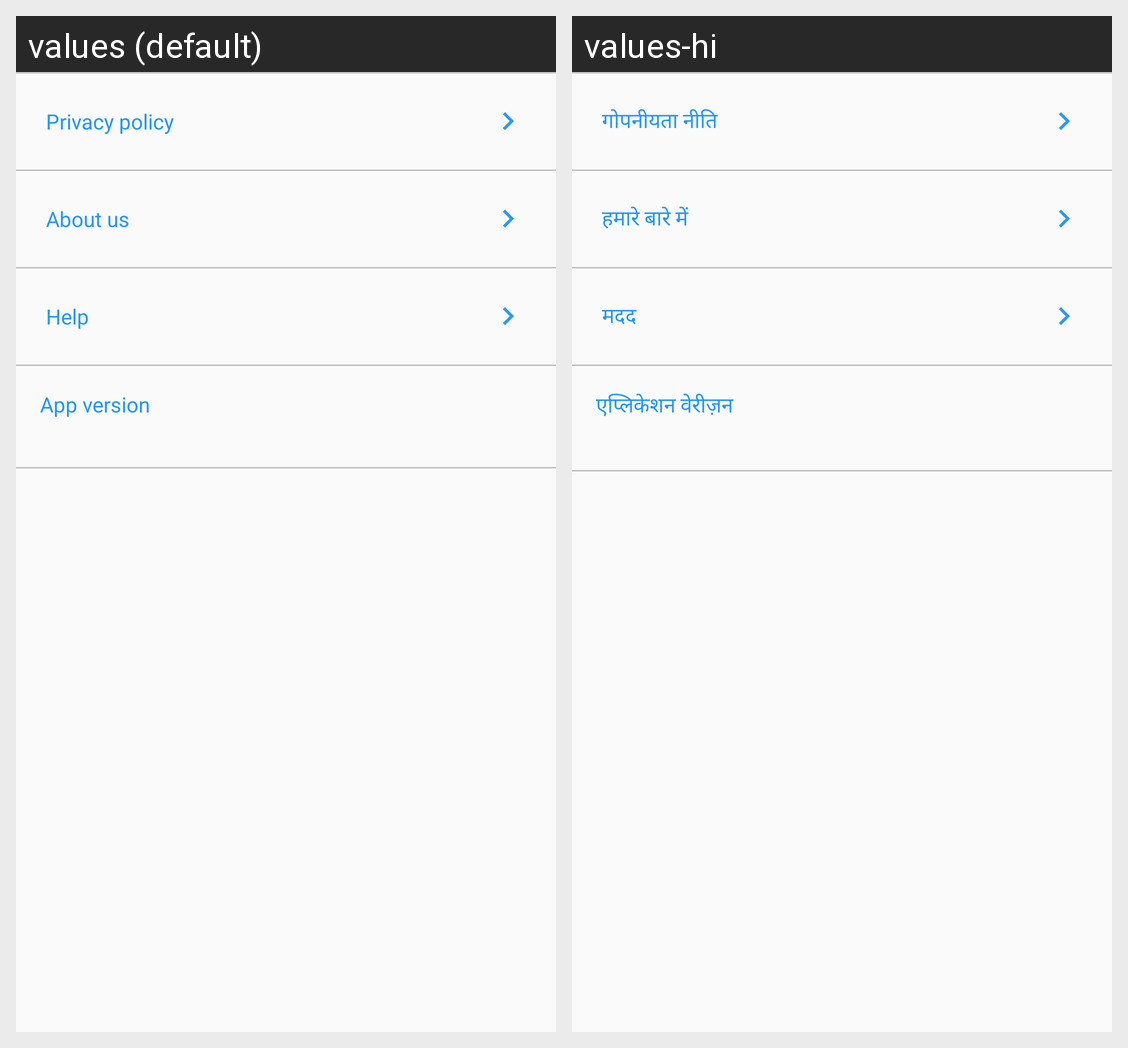

Here is an Android app screen in its default locale and in the app's own translations. Write out the translated-string differences for the strings that appear on this screen.
Android screen res/layout/about_us_content.xml rendered under 2 locales, left to right: values (default), values-hi. Device: Nexus 5 (rendered at 1080×1920; each locale shown at half size, 540×960, under a caption strip naming it); theme AppTheme.
Strings drawn on this screen, with the default value and each locale's value (text and hints the layout hard-codes, and strings that could not be matched under every locale, appear in the picture but are not listed):

privacy_policy
  values: Privacy policy
  values-hi: गोपनीयता नीति

about_us
  values: About us
  values-hi: हमारे बारे में

help
  values: Help
  values-hi: मदद

app_version
  values: App version
  values-hi: एप्लिकेशन वेरीज़न
